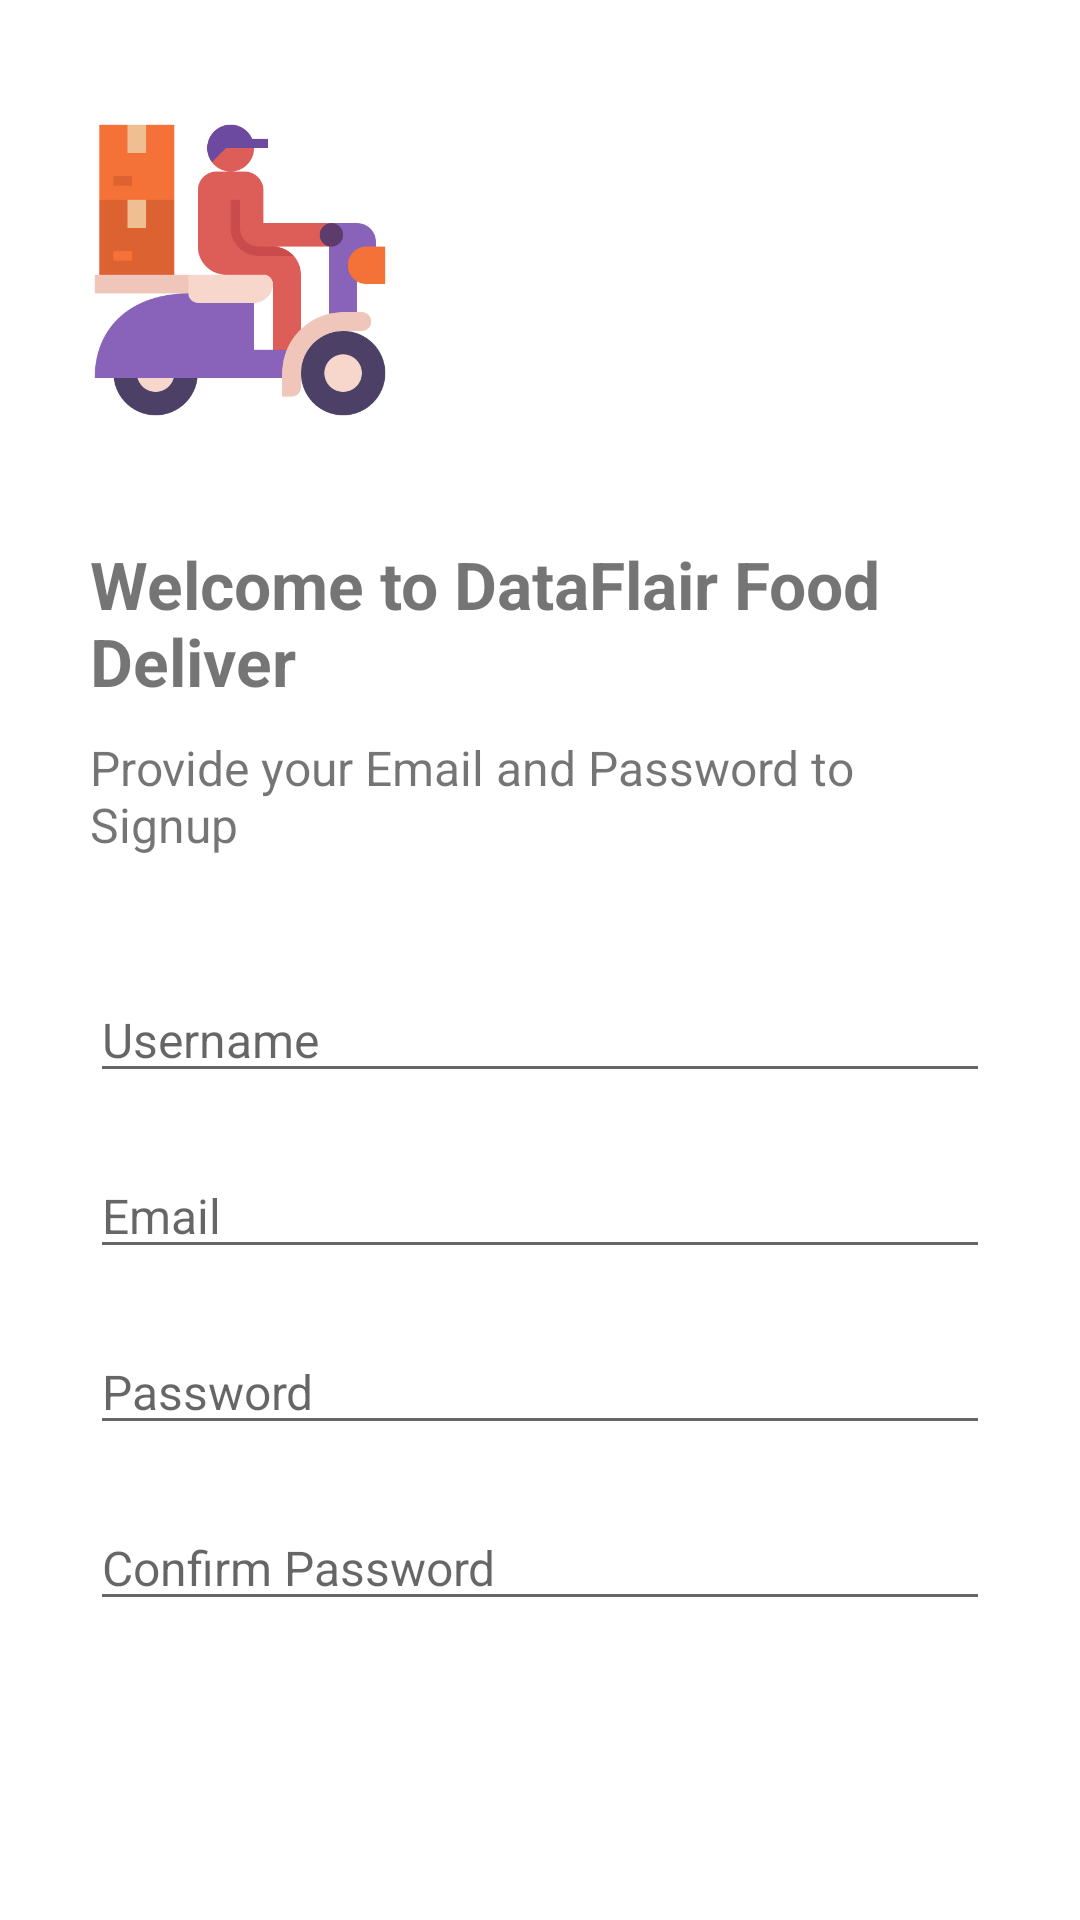

Here is an Android app screen rendered from its layout file. Give the layout XML and the strings, colors and styles it references.
<!-- AndroidManifest.xml: application theme Theme.FoodDeliverForTrain -->
<!-- res/layout/activity_rider_register.xml -->
<?xml version="1.0" encoding="utf-8"?>
<LinearLayout xmlns:android="http://schemas.android.com/apk/res/android"
    xmlns:tools="http://schemas.android.com/tools"
    android:layout_width="match_parent"
    android:layout_height="match_parent"
    android:background="@color/background"
    android:gravity="center"
    android:orientation="vertical"
    tools:context=".rider.RiderRegister">

    <LinearLayout
        android:layout_width="match_parent"
        android:layout_height="match_parent"
        android:layout_marginLeft="30dp"
        android:layout_marginRight="30dp"
        android:orientation="vertical">
        <ImageView
            android:layout_width="100dp"
            android:layout_height="100dp"
            android:layout_marginTop="40dp"
            android:src="@drawable/delivery" />


        <TextView
            android:layout_width="wrap_content"
            android:layout_height="wrap_content"
            android:layout_marginTop="40dp"
            android:text="@string/title_food_plaza"
            android:textColor="@color/textColor"
            android:textSize="22sp"
            android:textStyle="bold" />

        <TextView
            android:layout_width="wrap_content"
            android:layout_height="wrap_content"
            android:layout_marginTop="10dp"
            android:text="Provide your Email and Password to Signup"
            android:textColor="@color/textColor"
            android:textSize="16sp" />

        <EditText
            android:id="@+id/et_username"
            android:layout_width="match_parent"
            android:layout_height="wrap_content"
            android:layout_marginTop="40dp"
            android:hint="Username"
            android:textColor="@color/textColor"
            android:textSize="16sp" />

        <EditText
            android:id="@+id/et_email"
            android:layout_width="match_parent"
            android:layout_height="wrap_content"
            android:layout_marginTop="20dp"
            android:hint="Email"
            android:textColor="@color/textColor"
            android:textSize="16sp" />

        <EditText
            android:id="@+id/et_password"
            android:layout_width="match_parent"
            android:layout_height="wrap_content"
            android:layout_marginTop="20dp"
            android:hint="Password"
            android:textColor="@color/textColor"
            android:textSize="16sp" />

        <EditText
            android:id="@+id/et_confirmPassword"
            android:layout_width="match_parent"
            android:layout_height="wrap_content"
            android:layout_marginTop="20dp"
            android:hint="Confirm Password"
            android:textColor="@color/textColor"
            android:textSize="16sp" />

        <Button
            android:id="@+id/btn_register"
            android:layout_width="match_parent"
            android:layout_height="wrap_content"
            android:layout_marginTop="60dp"
            android:background="@drawable/bg_rounded_input_field"
            android:text="Register"
            android:textAllCaps="false"
            android:textColor="@color/white"
            android:textSize="16sp" />

        <LinearLayout
            android:layout_width="match_parent"
            android:layout_height="wrap_content"
            android:layout_marginTop="8dp"
            android:gravity="center"
            android:orientation="horizontal">

            <TextView
                android:layout_width="wrap_content"
                android:layout_height="wrap_content"
                android:text="Already have an Account?"
                android:textAlignment="center"
                android:textColor="@color/textColor"
                android:textSize="16sp" />

            <TextView
                android:id="@+id/tv_loginButton"
                android:layout_width="wrap_content"
                android:layout_height="wrap_content"
                android:layout_marginLeft="8dp"
                android:text="Login"
                android:textAlignment="center"
                android:textColor="@color/textGreen"
                android:textSize="16sp" />

        </LinearLayout>

    </LinearLayout>

</LinearLayout>
<!-- resources referenced by this layout -->
<resources>
  <!-- drawable delivery: png bitmap (drawable, 19313 bytes) -->
  <string name="title_food_plaza">Welcome to DataFlair Food Deliver</string>
  <style name="Theme.FoodDeliverForTrain" parent="Theme.MaterialComponents.DayNight.NoActionBar">
          
          <item name="colorPrimary">@color/background4</item>
          <item name="colorPrimaryVariant">@color/white</item>
          <item name="colorOnPrimary">@color/white</item>
          
          <item name="colorSecondary">@color/teal_200</item>
          <item name="colorSecondaryVariant">@color/teal_700</item>
          <item name="colorOnSecondary">@color/black</item>
          
          <item name="android:statusBarColor" tools:targetApi="l">?attr/colorPrimaryVariant</item>
          
      </style>
  <!-- not gathered from this repository: default colours our renderer supplied (Android Studio template values) -->
  <color name="teal_200">#FF03DAC5</color>
  <color name="teal_700">#FF018786</color>
  <color name="black">#FF000000</color>
  <color name="white">#FFFFFFFF</color>
</resources>
